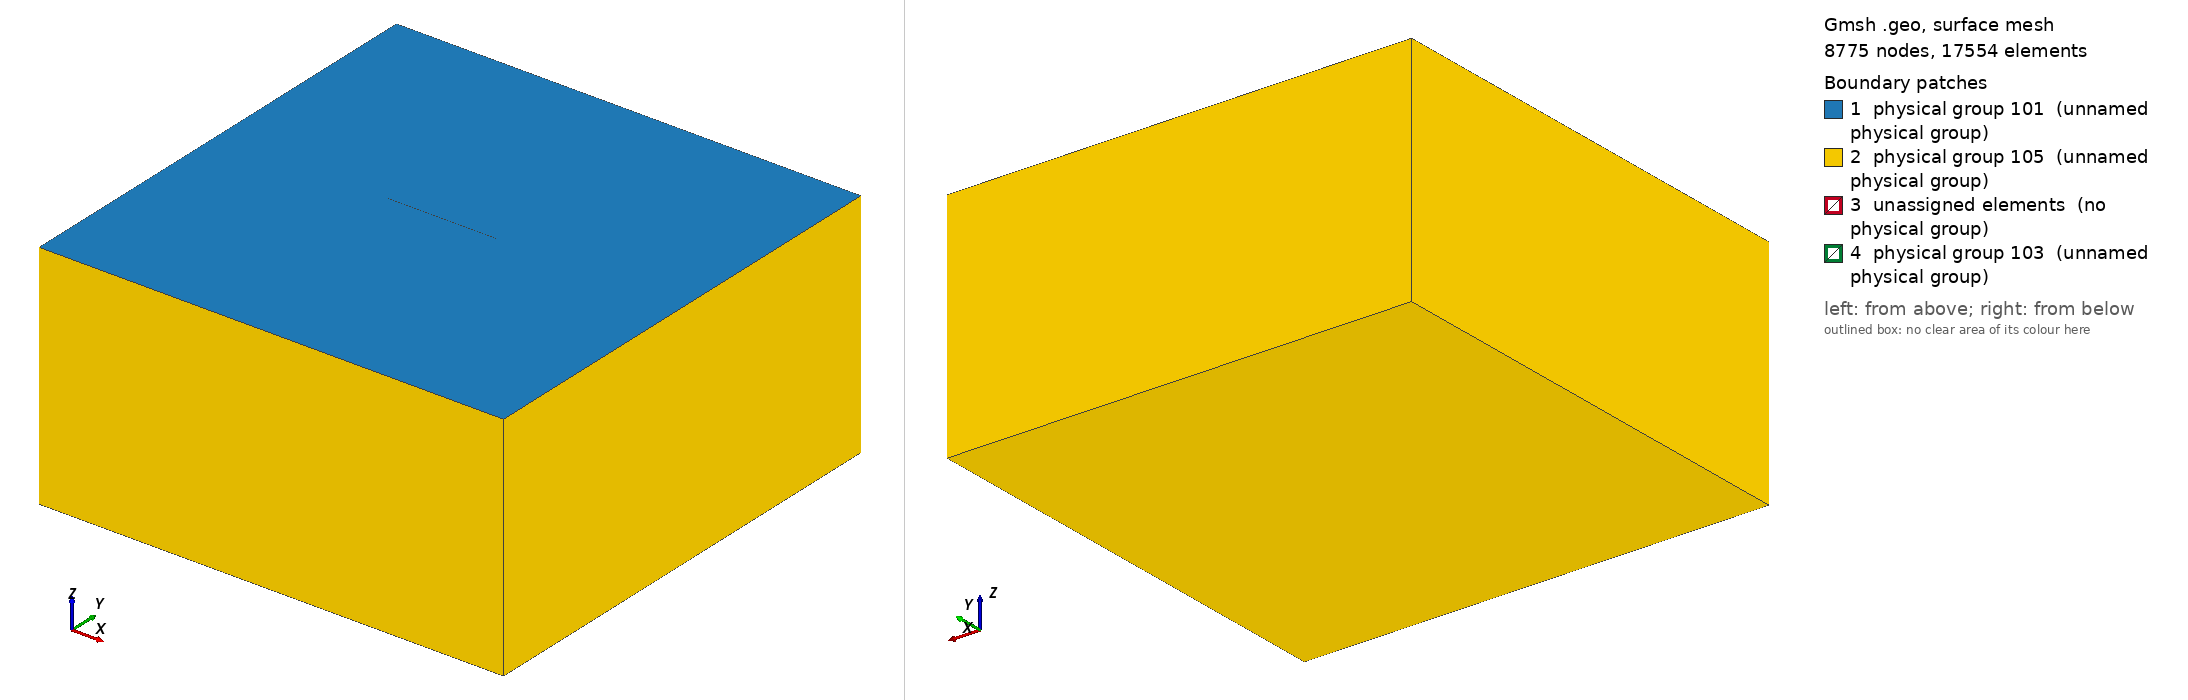

Gmsh geometry script, surface-meshed: 8775 nodes, 17554 surface elements. Boundary patches (legend numbers): 1 physical group 101 (unnamed physical group), 2 physical group 105 (unnamed physical group), 3 unassigned elements (no physical group), 4 physical group 103 (unnamed physical group). Left view from above one corner, right view from below the opposite corner. Legend entries are the model's physical surfaces; 'unassigned elements' are surfaces in no physical group. The drawing asked Gmsh for element sizes between 1% and 20% of the model's largest extent; the script's own settings can give other sizes.

=== tpv143d_200m.geo (drawn) ===
/*
/**
 * @file
 * This file is part of SeisSol.
 *
 * @author Duo Li 
 *
 * @section LICENSE
 * Copyright (c) 2014-2015, SeisSol Group
 * All rights reserved.
 * 
 * Redistribution and use in source and binary forms, with or without
 * modification, are permitted provided that the following conditions are met:
 * 
 * 1. Redistributions of source code must retain the above copyright notice,
 *    this list of conditions and the following disclaimer.
 * 
 * 2. Redistributions in binary form must reproduce the above copyright notice,
 *    this list of conditions and the following disclaimer in the documentation
 *    and/or other materials provided with the distribution.
 * 
 * 3. Neither the name of the copyright holder nor the names of its
 *    contributors may be used to endorse or promote products derived from this
 *    software without specific prior written permission.
 *
 * THIS SOFTWARE IS PROVIDED BY THE COPYRIGHT HOLDERS AND CONTRIBUTORS "AS IS"
 * AND ANY EXPRESS OR IMPLIED WARRANTIES, INCLUDING, BUT NOT LIMITED TO, THE
 * IMPLIED WARRANTIES OF  MERCHANTABILITY AND FITNESS FOR A PARTICULAR PURPOSE
 * ARE DISCLAIMED. IN NO EVENT SHALL THE COPYRIGHT HOLDER OR CONTRIBUTORS BE
 * LIABLE FOR ANY DIRECT, INDIRECT, INCIDENTAL, SPECIAL, EXEMPLARY, OR
 * CONSEQUENTIAL DAMAGES (INCLUDING, BUT NOT LIMITED TO, PROCUREMENT OF
 * SUBSTITUTE GOODS OR SERVICES; LOSS OF USE, DATA, OR PROFITS; OR BUSINESS
 * INTERRUPTION) HOWEVER CAUSED AND ON ANY THEORY OF LIABILITY, WHETHER IN
 * CONTRACT, STRICT LIABILITY, OR TORT (INCLUDING NEGLIGENCE OR OTHERWISE)
 * ARISING IN ANY WAY OUT OF THE  USE OF THIS SOFTWARE, EVEN IF ADVISED OF THE
 * POSSIBILITY OF SUCH DAMAGE.
*/

lc = 25e3;
lc_fault = 200;

Fault_length = 16e3;
Fault_width = 15e3;
Fault_dip = 90*Pi/180.;

//Nucleation in X,Z local coordinates
X_nucl = -8e3;
Width_nucl = 7.5e3;
R_nucl = 1.5e3;
lc_nucl = 200;

Xmax = 60e3;
Xmin = -Xmax;
Ymin = -Xmax +  0.5 * Fault_width  *Cos(Fault_dip);
Ymax =  Xmax + 0.5 * Fault_width  *Cos(Fault_dip);
Zmin = -Xmax;


//Create the Volume
Point(1) = {Xmin, Ymin, 0, lc};
Point(2) = {Xmin, Ymax, 0, lc};
Point(3) = {Xmax, Ymax, 0, lc};
Point(4) = {Xmax, Ymin, 0, lc};
Line(1) = {1, 2};
Line(2) = {2, 3};
Line(3) = {3, 4};
Line(4) = {4, 1};
Line Loop(5) = {1,2,3,4};
Plane Surface(1) = {5};
Extrude {0,0, Zmin} { Surface{1}; }

//Create the fault
Point(100) = {-Fault_length, 0 , -Fault_width, lc_fault};
Point(101) = {-Fault_length, 0, 0e3, lc_fault};
Point(102) = {12e3, 0,  0e3, lc_fault};
Point(103) = {12e3, 0, -Fault_width, lc_fault};
Point(106) = {0, 0, 0,  lc_fault} ;
Point(107) = {0, 0,-Fault_width,  lc_fault} ;


Line(100) = {101, 106};
Line(101) = {106, 102};
Line{100,101} In Surface{1};
Line(102) = {102, 103};
Line(103) = {103, 107};
Line(116) = {107,100};
Line(117) = {100,101};

//create nucleation patch

Point(201) = {X_nucl + R_nucl , (Width_nucl + R_nucl) * Cos(Fault_dip), -(Width_nucl+R_nucl)  *Sin(Fault_dip), lc_nucl};
Point(202) = {X_nucl + R_nucl , (Width_nucl - R_nucl) * Cos(Fault_dip), -(Width_nucl-R_nucl)  *Sin(Fault_dip), lc_nucl};
Point(203) = {X_nucl - R_nucl , (Width_nucl - R_nucl) * Cos(Fault_dip), -(Width_nucl-R_nucl)  *Sin(Fault_dip), lc_nucl};
Point(204) = {X_nucl - R_nucl , (Width_nucl + R_nucl) * Cos(Fault_dip), -(Width_nucl+R_nucl)  *Sin(Fault_dip), lc_nucl};
Line(200) = {201, 202};
Line(201) = {202, 203};
Line(202) = {203, 204};
Line(203) = {204, 201};
Line Loop(204) = {200,201,202,203};
Plane Surface(200) = {204};

Line Loop(105) = {100,101,102,103,116,117,200,201,202,203};
Plane Surface(100) = {105};

//create branch
strike = 30*Pi/180 ; 
Fault_length = 12e3 ;
Point(104) = {Fault_length*Cos(strike), -Fault_length*Sin(strike), -Fault_width, lc_fault} ;
Point(105) = {Fault_length*Cos(strike), -Fault_length*Sin(strike), 0,  lc_fault} ;


Line(104) = {106,105} ;
Line(105) = {105,104} ;
Line(106) = {104,107} ;
Line(107) = {107,106} ; // joint line
Line{104} In Surface{1} ;
Line Loop(101) = {107,104,105,106};
Plane Surface(99) = {101};
Ruled Surface(98) = {101};
Line{107} In Surface{100};


//There is a bug in "Attractor", we need to define a Ruled surface in FaceList
Line(114) = {101,102};
Line(115) = {103,100};
Line Loop(106) = {114,102,115,117};
Ruled Surface(101) = {106};
Ruled Surface(201) = {204};

Surface{99,100,200} In Volume{1};


//1.2 Managing coarsening away from the fault
// Attractor field returns the distance to the curve (actually, the
// distance to 100 equidistant points on the curve)
Field[1] = Distance;
Field[1].FacesList = {101,98};

// Matheval field returns "distance squared + lc/20"
Field[2] = MathEval;
Field[2].F = Sprintf("0.05*F1 +(F1/2e3)^2 + %g", lc_fault);

//3.4.5 Managing coarsening around the nucleation Patch
Field[3] = Distance;
Field[3].FacesList = {201};

Field[4] = Threshold;
Field[4].IField = 3;
Field[4].LcMin = lc_nucl;
Field[4].LcMax = lc_fault;
Field[4].DistMin = R_nucl;
Field[4].DistMax = 5*R_nucl;

Field[5] = Restrict;
Field[5].IField = 4;
Field[5].FacesList = {99,100,200} ;

//equivalent of propagation size on element
Field[6] = Threshold;
Field[6].IField = 1;
Field[6].LcMin = lc_fault;
Field[6].LcMax = lc;
Field[6].DistMin = 2*lc_fault;
Field[6].DistMax = 2*lc_fault+0.001;


Field[7] = Min;
Field[7].FieldsList = {2,5,6};


Background Field = 7;

Physical Surface(101) = {1};
Physical Surface(103) = {99,100,200};
//This ones are read in the gui
Physical Surface(105) = {14,18,22,26,27};

Physical Volume(1) = {1};
Mesh.MshFileVersion = 2.2;
